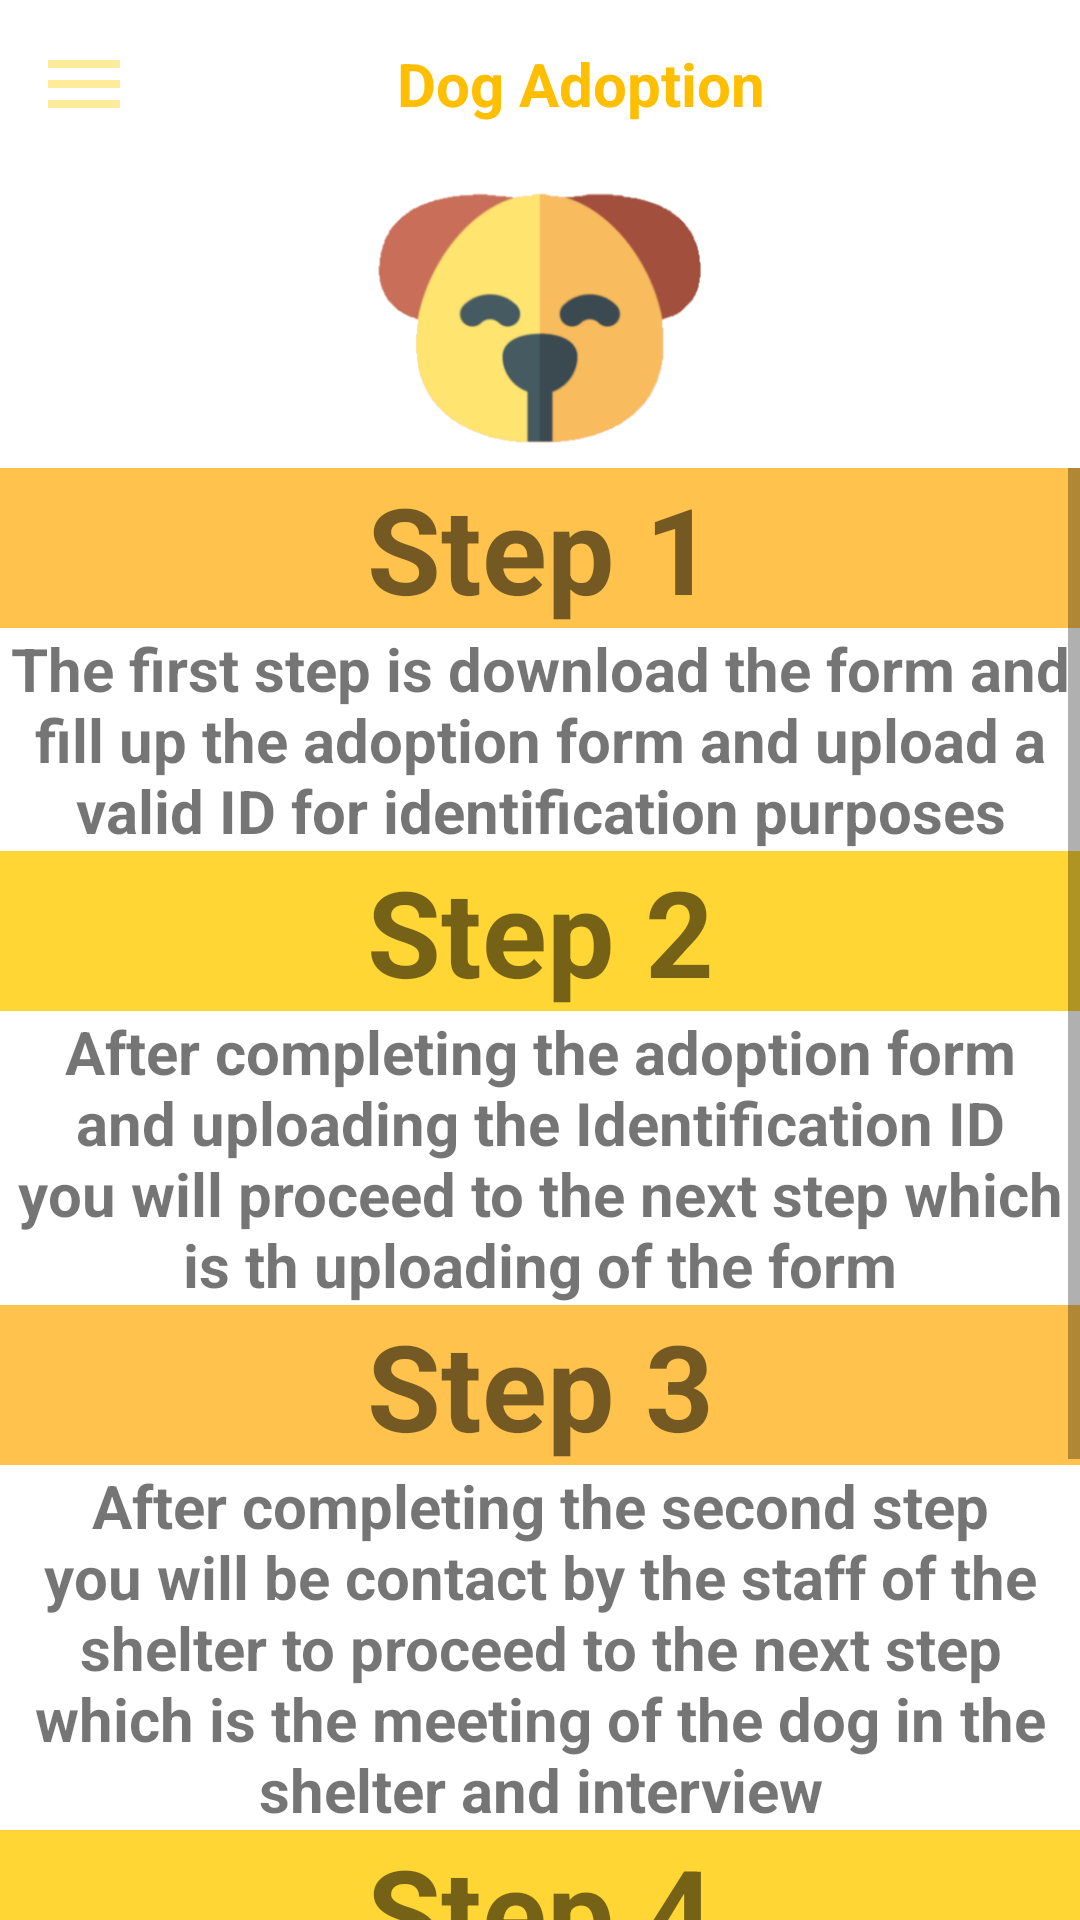

Android layout source for this screen:
<!-- AndroidManifest.xml: application theme Theme.DogAdoptionSystem -->
<!-- res/layout/activity_process_of_dog_adoption.xml -->
<?xml version="1.0" encoding="utf-8"?>
<androidx.drawerlayout.widget.DrawerLayout
    xmlns:android="http://schemas.android.com/apk/res/android"
    xmlns:app="http://schemas.android.com/apk/res-auto"
    xmlns:tools="http://schemas.android.com/tools"
    android:layout_width="match_parent"
    android:layout_height="match_parent"
    android:id="@+id/drawer_layout"
    tools:context=".Dashboard.AboutUs">
    <LinearLayout
        android:layout_width="match_parent"
        android:layout_height="match_parent"
        android:orientation="vertical"
        >
        <include
            layout="@layout/main_toolbar"/>

        <ImageView
            android:id="@+id/imageView"
            android:layout_width="match_parent"
            android:layout_height="100dp"
            app:srcCompat="@drawable/logo" />>
        <ScrollView
            android:layout_width="match_parent"
            android:layout_height="match_parent">
            <LinearLayout
                android:layout_width="match_parent"
                android:layout_height="wrap_content"
                android:orientation="vertical">
                <LinearLayout
                    android:layout_width="match_parent"
                    android:layout_height="match_parent"
                    android:orientation="vertical">
                    <TextView
                        android:layout_width="match_parent"
                        android:layout_height="wrap_content"
                        android:textAlignment="center"
                        android:background="#ffc34d"
                        android:text="Step 1"
                        android:textStyle="bold"
                        android:textSize="40sp"
                        android:gravity="center_horizontal" />
                    <TextView
                        android:layout_width="match_parent"
                        android:layout_height="wrap_content"
                        android:textAlignment="center"
                        android:text="The first step is download the form and fill up the adoption form and upload a valid ID for identification purposes"
                        android:textStyle="bold"
                        android:textSize="20sp"
                        android:gravity="center_horizontal" />
                </LinearLayout>
                <LinearLayout
                    android:layout_width="match_parent"
                    android:layout_height="match_parent"
                    android:orientation="vertical">
                    <TextView
                        android:layout_width="match_parent"
                        android:layout_height="wrap_content"
                        android:textAlignment="center"
                        android:background="#ffd633"
                        android:text="Step 2"
                        android:textStyle="bold"
                        android:textSize="40sp"
                        android:gravity="center_horizontal" />
                    <TextView
                        android:layout_width="match_parent"
                        android:layout_height="wrap_content"
                        android:textAlignment="center"
                        android:text="After completing the adoption form and uploading the Identification ID
                        you will proceed to the next step which is th uploading of the form"
                        android:textStyle="bold"
                        android:textSize="20sp"
                        android:gravity="center_horizontal" />
                </LinearLayout>
                <LinearLayout
                    android:layout_width="match_parent"
                    android:layout_height="match_parent"
                    android:orientation="vertical">
                    <TextView
                        android:layout_width="match_parent"
                        android:layout_height="wrap_content"
                        android:textAlignment="center"
                        android:background="#ffc34d"
                        android:text="Step 3"
                        android:textStyle="bold"
                        android:textSize="40sp"
                        android:gravity="center_horizontal" />
                    <TextView
                        android:layout_width="match_parent"
                        android:layout_height="wrap_content"
                        android:textAlignment="center"
                        android:text="After completing the second step you will be contact by the staff of the shelter to proceed to the next step which is the meeting of the dog in the shelter and interview"
                        android:textStyle="bold"
                        android:textSize="20sp"
                        android:gravity="center_horizontal" />
                </LinearLayout>
                <LinearLayout
                    android:layout_width="match_parent"
                    android:layout_height="match_parent"
                    android:orientation="vertical">
                    <TextView
                        android:layout_width="match_parent"
                        android:layout_height="wrap_content"
                        android:textAlignment="center"
                        android:text="Step 4"
                        android:background="#ffd633"
                        android:textStyle="bold"
                        android:textSize="40sp"
                        android:gravity="center_horizontal" />
                    <TextView
                        android:layout_width="match_parent"
                        android:layout_height="wrap_content"
                        android:textAlignment="center"
                        android:text="This step is the visitation of the adopter to the shelter and final interview of the adopter"
                        android:textStyle="bold"
                        android:textSize="20sp"
                        android:gravity="center_horizontal" />
                </LinearLayout>
                <LinearLayout
                    android:layout_width="match_parent"
                    android:layout_height="match_parent"
                    android:orientation="vertical">
                    <TextView
                        android:layout_width="match_parent"
                        android:layout_height="wrap_content"
                        android:textAlignment="center"
                        android:text="Final Step"
                        android:background="#ffc34d"
                        android:textStyle="bold"
                        android:textSize="40sp"
                        android:gravity="center_horizontal" />
                    <TextView
                        android:layout_width="match_parent"
                        android:layout_height="wrap_content"
                        android:textAlignment="center"
                        android:text="After visitation of the adopter and interview the adopter will contact again if he/she is qualified to adopt a dog"
                        android:textStyle="bold"
                        android:textSize="20sp"
                        android:gravity="center_horizontal" />

                </LinearLayout>


            </LinearLayout>
        </ScrollView>




    </LinearLayout>
    <RelativeLayout
        android:layout_width="300dp"
        android:layout_height="match_parent"
        android:layout_gravity="start"
        android:background="@android:color/white">

        <include
            layout="@layout/main_nav_drawer"/>
    </RelativeLayout>

</androidx.drawerlayout.widget.DrawerLayout>
<!-- res/layout/main_toolbar.xml (included above) -->
<?xml version="1.0" encoding="utf-8"?>
<LinearLayout
    xmlns:android="http://schemas.android.com/apk/res/android"
    android:layout_width="match_parent"
    android:layout_height="wrap_content"
    android:orientation="horizontal"
    android:padding="12dp"
    android:id="@+id/Maintoolbar"
    android:gravity="center_vertical">

    <ImageView
        android:layout_width="wrap_content"
        android:layout_height="wrap_content"
        android:onClick="ClickMenu"
        android:src="@drawable/ic_menu"/>

    <TextView
        android:layout_width="0dp"
        android:layout_height="wrap_content"
        android:layout_weight="1"
        android:text="Dog Adoption "
        android:textSize="20dp"
        android:textAlignment="center"
        android:textColor="#ffbf00"
        android:textStyle="bold"
        android:gravity="center_horizontal" />
    <ImageView
        android:visibility="gone"
        android:layout_width="wrap_content"
        android:layout_height="wrap_content"
        android:onClick="ClickSearch"
        android:src="@drawable/ic_search"/>


</LinearLayout>
<!-- res/layout/main_nav_drawer.xml (included above) -->
<?xml version="1.0" encoding="utf-8"?>
<LinearLayout
    xmlns:android="http://schemas.android.com/apk/res/android"
    android:layout_width="match_parent"
    android:layout_height="match_parent"
    android:orientation="vertical">

    <ImageView
        android:layout_width="match_parent"
        android:layout_height="120dp"
        android:layout_margin="16dp"
        android:onClick="ClickLogo"
        android:src="@drawable/logo"/>
    <TextView
        android:layout_width="match_parent"
        android:layout_height="wrap_content"
        android:text="Dog Adoption"
        android:textSize="30dp"
        android:textAlignment="center"
        android:textColor="#ffbf00"
        android:textStyle="bold"
        android:gravity="center_horizontal" />

    <View
        android:layout_width="match_parent"
        android:layout_height="1dp"
        android:layout_marginTop="16dp"
        android:layout_marginBottom="16dp"
        android:background="#ffeb99"/>


    <LinearLayout
        android:layout_width="match_parent"
        android:layout_height="wrap_content"
        android:orientation="horizontal"
        android:gravity="center_vertical"
        android:onClick="ClickDashboard"
        >
        <TextView
            android:layout_width="0dp"
            android:layout_height="wrap_content"
            android:layout_weight="1"
            android:text="Dashboard"
            android:padding="12dp"
            android:textStyle="bold"
            android:textColor="#ffbf00"
            android:layout_marginStart="16dp"
            android:layout_marginLeft="16dp" />
        <ImageView
            android:layout_width="wrap_content"
            android:layout_height="wrap_content"
            android:layout_marginEnd="48dp"
            android:src="@drawable/ic_dashboard"
            android:layout_marginRight="48dp" />

    </LinearLayout>
    <LinearLayout
        android:layout_width="match_parent"
        android:layout_height="wrap_content"
        android:orientation="horizontal"
        android:gravity="center_vertical"
        android:onClick="ClickAboutUs"
        >
        <TextView
            android:layout_width="0dp"
            android:layout_height="wrap_content"
            android:layout_weight="1"
            android:text="About Us"
            android:padding="12dp"
            android:textStyle="bold"
            android:textColor="#ffbf00"
            android:layout_marginStart="16dp"
            android:layout_marginLeft="16dp" />
        <ImageView
            android:layout_width="wrap_content"
            android:layout_height="wrap_content"
            android:layout_marginEnd="48dp"
            android:src="@drawable/ic_info"
            android:layout_marginRight="48dp" />

    </LinearLayout>
    <LinearLayout
        android:layout_width="match_parent"
        android:layout_height="wrap_content"
        android:orientation="horizontal"
        android:gravity="center_vertical"
        android:onClick="ClickProcess"
        >
        <TextView
            android:layout_width="0dp"
            android:layout_height="wrap_content"
            android:layout_weight="1"
            android:text="Process of Dog Adoption"
            android:padding="12dp"
            android:textStyle="bold"
            android:textColor="#ffbf00"
            android:layout_marginStart="16dp"
            android:layout_marginLeft="16dp" />
        <ImageView
            android:layout_width="wrap_content"
            android:layout_height="wrap_content"
            android:layout_marginEnd="48dp"
            android:src="@drawable/ic_process"
            android:layout_marginRight="48dp" />

    </LinearLayout>
    <LinearLayout
        android:visibility="gone"
        android:layout_width="match_parent"
        android:layout_height="wrap_content"
        android:orientation="horizontal"
        android:gravity="center_vertical"
        android:onClick="ClickUser"
        >
        <TextView
            android:visibility="visible"
            android:id="@+id/UserNav"
            android:layout_width="0dp"
            android:layout_height="wrap_content"
            android:layout_weight="1"
            android:text="User Login"
            android:padding="12dp"
            android:textStyle="bold"
            android:textColor="#ffbf00"
            android:layout_marginStart="16dp"
            android:layout_marginLeft="16dp" />
        <ImageView
            android:visibility="visible"
            android:id="@+id/UserNavIcon"
            android:layout_width="wrap_content"
            android:layout_height="wrap_content"
            android:layout_marginEnd="48dp"
            android:src="@drawable/ic_user"
            android:layout_marginRight="48dp" />

    </LinearLayout>
    <LinearLayout
        android:layout_width="match_parent"
        android:layout_height="wrap_content"
        android:orientation="horizontal"
        android:gravity="center_vertical"
        android:onClick="ClickAdminLogin"
        >
        <TextView
            android:layout_width="0dp"
            android:layout_height="wrap_content"
            android:layout_weight="1"
            android:text="Admin Log In"
            android:padding="12dp"
            android:textStyle="bold"
            android:textColor="#ffbf00"
            android:layout_marginStart="16dp"
            android:layout_marginLeft="16dp" />
        <ImageView
            android:layout_width="wrap_content"
            android:layout_height="wrap_content"
            android:layout_marginEnd="48dp"
            android:src="@drawable/ic_login"
            android:layout_marginRight="48dp" />

    </LinearLayout>
</LinearLayout>
<!-- resources referenced by this layout -->
<resources>
  <!-- drawable ic_dashboard (drawable) -->
  <vector android:height="32dp" android:tint="#ffeb99"
      android:viewportHeight="24" android:viewportWidth="24"
      android:width="32dp" xmlns:android="http://schemas.android.com/apk/res/android">
      <path android:fillColor="@android:color/white" android:pathData="M3,13h8L11,3L3,3v10zM3,21h8v-6L3,15v6zM13,21h8L21,11h-8v10zM13,3v6h8L21,3h-8z"/>
  </vector>
  <!-- drawable ic_info (drawable) -->
  <vector android:height="32dp" android:tint="#ffeb99"
      android:viewportHeight="24" android:viewportWidth="24"
      android:width="32dp" xmlns:android="http://schemas.android.com/apk/res/android">
      <path android:fillColor="@android:color/white" android:pathData="M12,2C6.48,2 2,6.48 2,12s4.48,10 10,10 10,-4.48 10,-10S17.52,2 12,2zM13,17h-2v-6h2v6zM13,9h-2L11,7h2v2z"/>
  </vector>
  <!-- drawable ic_login (drawable) -->
  <vector android:height="32dp" android:tint="#ffeb99"
      android:viewportHeight="24" android:viewportWidth="24"
      android:width="32dp" xmlns:android="http://schemas.android.com/apk/res/android">
      <path android:fillColor="@android:color/white" android:pathData="M11,7L9.6,8.4l2.6,2.6H2v2h10.2l-2.6,2.6L11,17l5,-5L11,7zM20,19h-8v2h8c1.1,0 2,-0.9 2,-2V5c0,-1.1 -0.9,-2 -2,-2h-8v2h8V19z"/>
  </vector>
  <!-- drawable ic_menu (drawable) -->
  <vector android:height="32dp" android:tint="#ffeb99"
      android:viewportHeight="24" android:viewportWidth="24"
      android:width="32dp" xmlns:android="http://schemas.android.com/apk/res/android">
      <path android:fillColor="@android:color/white" android:pathData="M3,18h18v-2L3,16v2zM3,13h18v-2L3,11v2zM3,6v2h18L21,6L3,6z"/>
  </vector>
  <!-- drawable ic_process (drawable) -->
  <vector android:height="24dp" android:tint="#F1DBA6"
      android:viewportHeight="24" android:viewportWidth="24"
      android:width="24dp" xmlns:android="http://schemas.android.com/apk/res/android">
      <path android:fillColor="@android:color/white" android:pathData="M17,10L7,10v2h10v-2zM19,3h-1L18,1h-2v2L8,3L8,1L6,1v2L5,3c-1.11,0 -1.99,0.9 -1.99,2L3,19c0,1.1 0.89,2 2,2h14c1.1,0 2,-0.9 2,-2L21,5c0,-1.1 -0.9,-2 -2,-2zM19,19L5,19L5,8h14v11zM14,14L7,14v2h7v-2z"/>
  </vector>
  <!-- drawable ic_search (drawable) -->
  <vector android:height="24dp" android:tint="#F1DBA6"
      android:viewportHeight="24" android:viewportWidth="24"
      android:width="24dp" xmlns:android="http://schemas.android.com/apk/res/android">
      <path android:fillColor="@android:color/white" android:pathData="M15.5,14h-0.79l-0.28,-0.27C15.41,12.59 16,11.11 16,9.5 16,5.91 13.09,3 9.5,3S3,5.91 3,9.5 5.91,16 9.5,16c1.61,0 3.09,-0.59 4.23,-1.57l0.27,0.28v0.79l5,4.99L20.49,19l-4.99,-5zM9.5,14C7.01,14 5,11.99 5,9.5S7.01,5 9.5,5 14,7.01 14,9.5 11.99,14 9.5,14z"/>
  </vector>
  <!-- drawable ic_user (drawable) -->
  <vector android:height="24dp" android:tint="#ffeb99"
      android:viewportHeight="24" android:viewportWidth="24"
      android:width="24dp" xmlns:android="http://schemas.android.com/apk/res/android">
      <path android:fillColor="@android:color/white" android:pathData="M12,1L3,5v6c0,5.55 3.84,10.74 9,12 5.16,-1.26 9,-6.45 9,-12L21,5l-9,-4zM10,17l-4,-4 1.41,-1.41L10,14.17l6.59,-6.59L18,9l-8,8z"/>
  </vector>
  <!-- drawable logo: png bitmap (drawable, 21912 bytes) -->
  <style name="Theme.DogAdoptionSystem" parent="Theme.MaterialComponents.DayNight.DarkActionBar">
          
          <item name="colorPrimary">@android:color/holo_orange_light</item>
          <item name="colorPrimaryVariant">@android:color/holo_orange_dark</item>
          <item name="colorOnPrimary">@color/white</item>
          
          <item name="colorSecondary">@android:color/holo_orange_light</item>
          <item name="colorSecondaryVariant">@android:color/holo_orange_dark</item>
          <item name="colorOnSecondary">@color/black</item>
          
          <item name="android:statusBarColor" tools:targetApi="l">?attr/colorPrimaryVariant</item>
          
      </style>
  <!-- not gathered from this repository: default colours our renderer supplied (Android Studio template values) -->
  <color name="black">#FF000000</color>
  <color name="white">#FFFFFFFF</color>
</resources>
